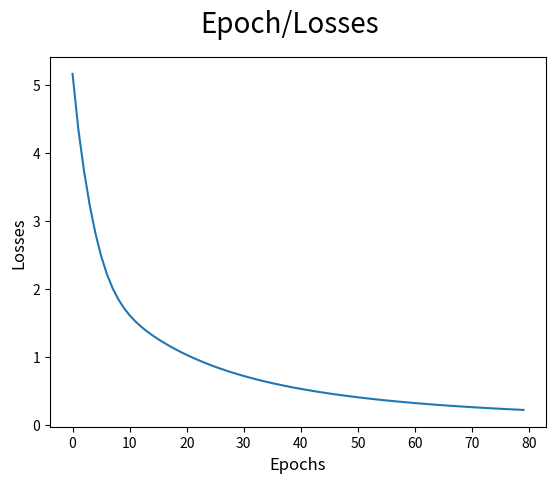

Reproduce this figure in Python.
import re
import numpy as np
import matplotlib.pyplot as plt

# Linear Model
def linear(m, theta):
    w = theta
    return m.dot(w)

# Log softmax + NLLloss = Cross Entropy
def log_softmax(x):
    e_x = np.exp(x - np.max(x))
    return np.log(e_x / e_x.sum())

def NLLLoss(logs, targets):
    out = logs[range(len(targets)), targets]
    return -out.sum()/len(out)

def log_softmax_crossentropy_with_logits(logits,target):
    out = np.zeros_like(logits)
    out[np.arange(len(logits)),target] = 1    
    softmax = np.exp(logits) / np.exp(logits).sum(axis=-1,keepdims=True)    
    return (- out + softmax) / logits.shape[0]

# Forward function
def forward(context_idxs, theta):
    m = embeddings[context_idxs].reshape(1, -1)
    n = linear(m, theta)
    o = log_softmax(n)    
    return m, n, o

# Backward function
def backward(preds, theta, target_idxs):
    m, n, o = preds    
    dlog = log_softmax_crossentropy_with_logits(n, target_idxs)
    dw = m.T.dot(dlog)    
    return dw

# Optimize function    
def optimize(theta, grad, lr=0.03):
    theta -= grad * lr
    return theta

def predict(words):
    context_idxs = np.array([word_to_ix[w] for w in words])
    preds = forward(context_idxs, theta)
    word = ix_to_word[np.argmax(preds[-1])]    
    return word

def accuracy():
    wrong = 0

    for context, target in data:
        if(predict(context) != target):
            wrong += 1
            
    return (1 - (wrong / len(data)))


sentences="""Có ít nhất 4 ôtô đưa gần trăm cảnh sát đến toà nhà trên đường Nguyễn Đăng Giai phường Thảo Điền TP Thủ Đức trụ sở Công ty Tài chính TNHH MTV Home Credit Việt Nam Ngoài việc phong tỏa vòng ngoài nhiều lực lượng lên các tầng trên của tòa nhà"""

# Clean Data
# # remove special characters
# sentences = re.sub('[^A-Za-z0-9]+', ' ', sentences)

# # remove 1 letter words
# sentences = re.sub(r'(?:^| )\w(?:$| )', ' ', sentences).strip()

# lower all characters
sentences = sentences.lower()

# Vocabulary 
words = sentences.split()
vocab = set(words)

vocab_size = len(vocab)
embed_dim = 10
context_size = 2

# Dictionaries
word_to_ix = {word: i for i, word in enumerate(vocab)}
ix_to_word = {i: word for i, word in enumerate(vocab)}

# Data bags
# data - [(context), target]

data = []
for i in range(2, len(words) - 2):
    context = [words[i - 2], words[i - 1], words[i + 1], words[i + 2]]
    target = words[i]
    data.append((context, target))

# Embeddings
embeddings =  np.random.random_sample((vocab_size, embed_dim))
# print(embeddings)


# Training 
theta = np.random.uniform(-1, 1, (2 * context_size * embed_dim, vocab_size))

epoch_losses = {}
for epoch in range(80):
    losses =  []
    for context, target in data:
        context_idxs = np.array([word_to_ix[w] for w in context])
        preds = forward(context_idxs, theta)

        target_idxs = np.array([word_to_ix[target]])
        loss = NLLLoss(preds[-1], target_idxs)

        losses.append(loss)

        grad = backward(preds, theta, target_idxs)
        theta = optimize(theta, grad, lr=0.03)
     
    epoch_losses[epoch] = losses


# Analyze 
ix = np.arange(0,80)
fig = plt.figure()
fig.suptitle('Epoch/Losses', fontsize=20)
plt.plot(ix,[epoch_losses[i][0] for i in ix])
plt.xlabel('Epochs', fontsize=12)
plt.ylabel('Losses', fontsize=12)
plt.show()



pred_result=predict(['cảnh', 'sát', 'toà', 'nhà'])
print(pred_result)

acc_result=accuracy()
print(acc_result)